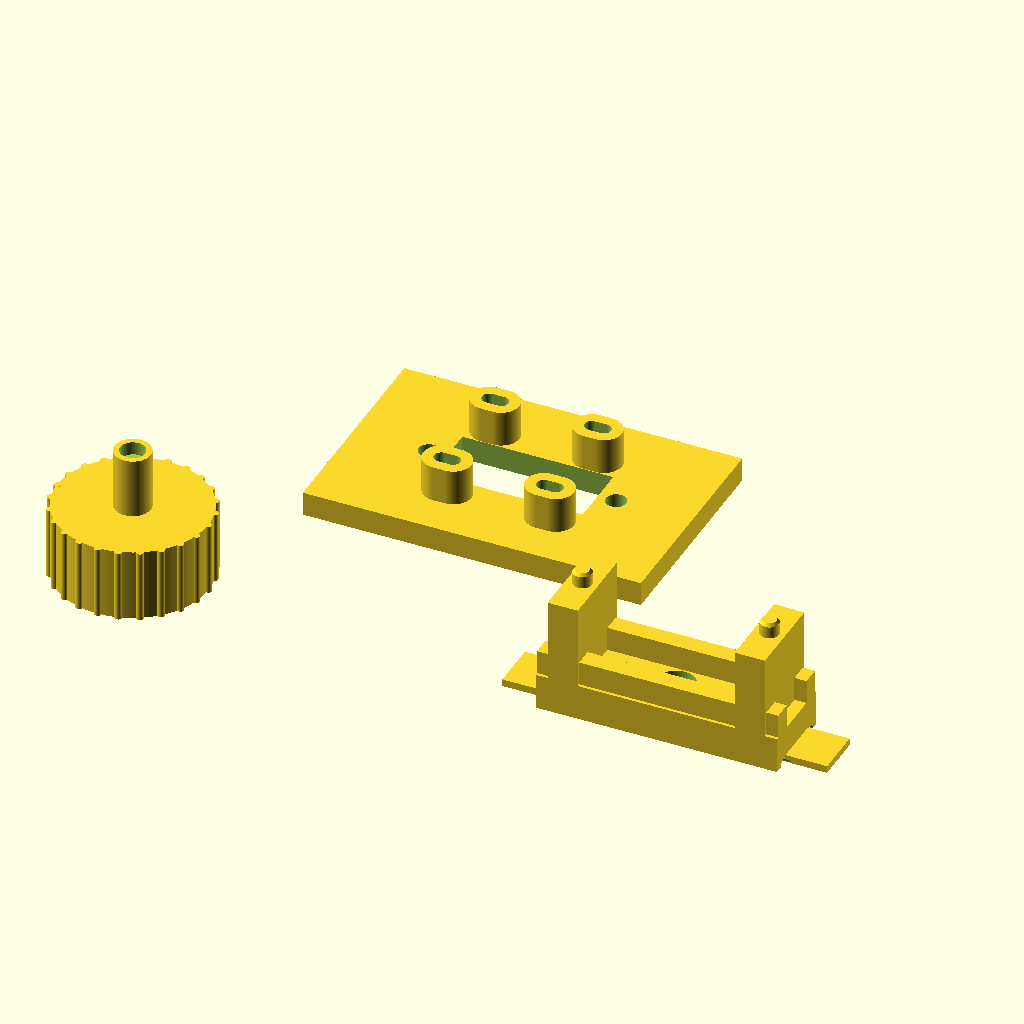
Cell 1 — every parameter at its default value.
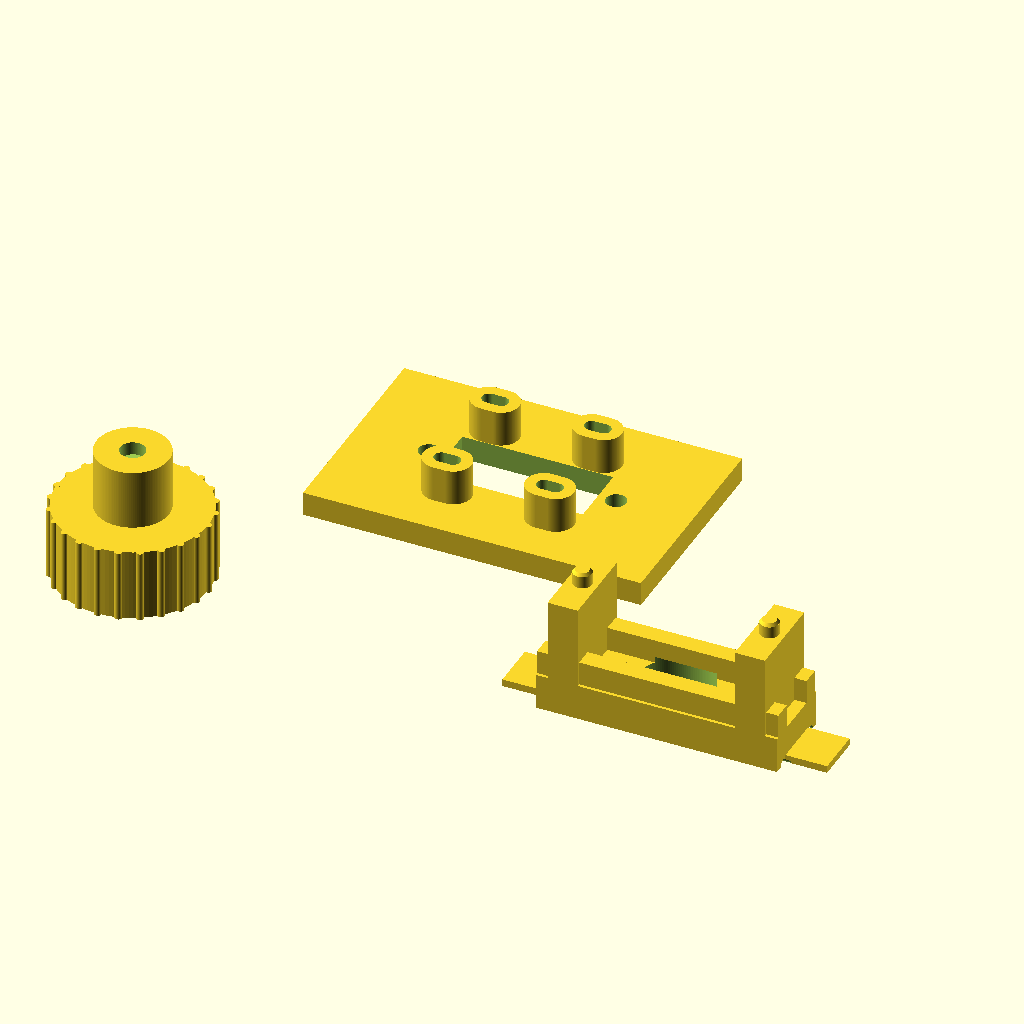
Cell 2: the same model with SHAFT_D = 12.
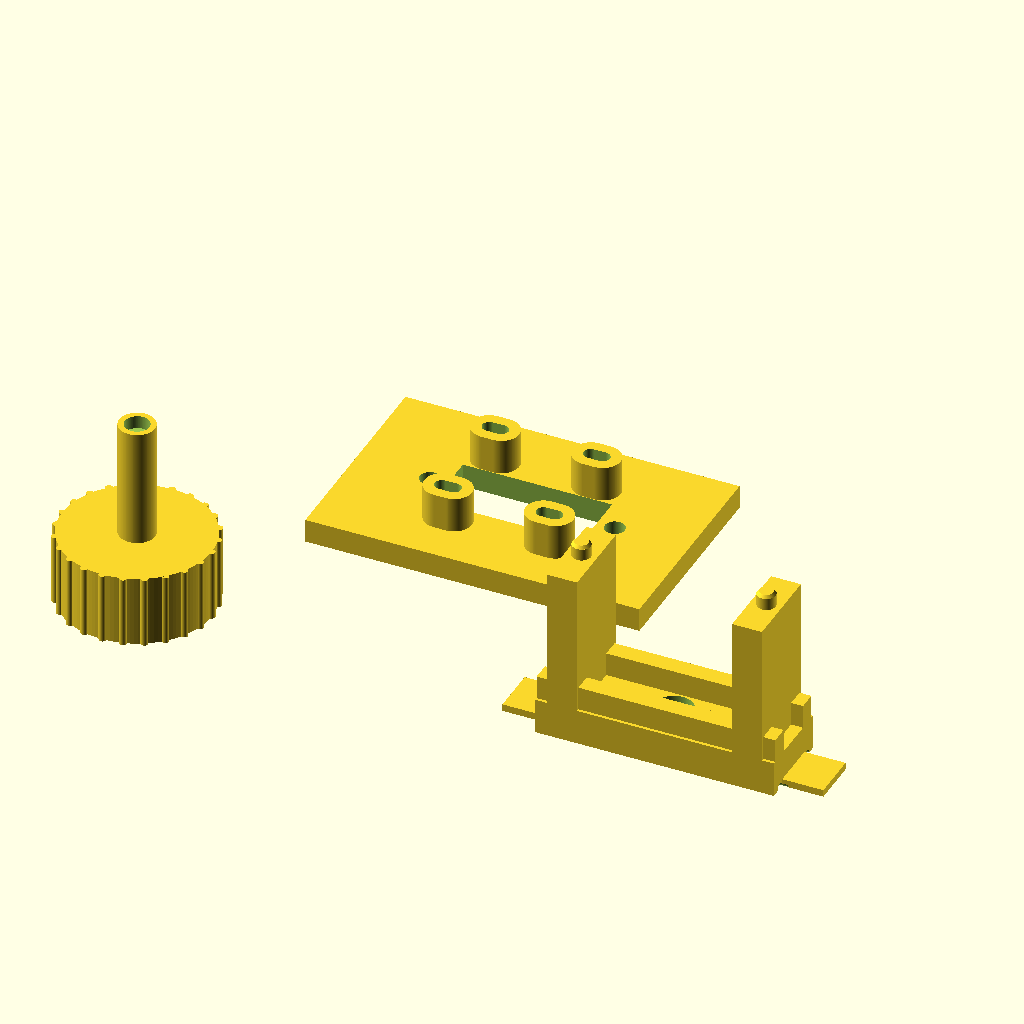
Cell 3: the same model with SHAFT_LEN = 20.
All cells are drawn from the same view direction (rotation 55°, 0°, 25°, orthographic, colour scheme Cornfield), but the view is re-fitted for each cell, so position and scale can differ between cells as well as the parameter.
The OpenSCAD source (hardware/knob_jig.scad):
// つまみ卓上治具 — 全部印刷（可変抵抗は使わない）
//
// 目的: AS5600の同芯 0.25mm を「1つの部品として同じ中心で焼く」ことで出す。
// つまみ・軸・磁石ポケットが一体なので、貼り合わせの誤差が存在しない。
// 軸受けは門形ブリッジの穴。回転の滑らかさより、まず「回して読めるか」を見る治具。
//
// 寸法の根拠（docs/PRINT.md の実測。2026-08-02）:
//   - 磁石ポケット 4.10mm … ゲージで確定（4.2は逆さで落ちる、4.1は落ちない）
//   - 穴は設計値から約0.1mm縮む … 同ゲージの副産物。穴系の設計値に足す
//   - AS5600基板: 23mm角・M2・穴中心間17mm（定規で実測）・チップは4穴の中心
//
// 部品は3つ。全部プレート直置き・サポート不要:
//   knob   つまみ（軸・磁石ポケット一体）。軸を上に向けて刷る
//   bridge 軸受け。門形。デッキを下にして刷り、使うときは裏返して脚を立てる
//   base   底板。基板の座（M2長穴）とブリッジの脚のほぞ穴
//
// 出力:
//   openscad -o knob.stl   -D 'part="knob"'   knob_jig.scad
//   openscad -o bridge.stl -D 'part="bridge"' knob_jig.scad
//   openscad -o base.stl   -D 'part="base"'   knob_jig.scad

part = "all"; // "knob" | "bridge" | "base" | "all"（all は印刷向きで並べ置き）

$fn = 128;

// ---- 実測に基づく共通値 ----
SHRINK = 0.1;           // 穴の縮み（実測）。穴側の設計値に足す

// 磁石（AS5600キット付属・径方向着磁・φ4.0濃厚）
MAG_D = 4.10;           // ポケット内径。ゲージで確定した値そのもの
MAG_POCKET_DEPTH = 2.2; // 磁石厚み2mm想定＋0.2

// 軸と軸受け
SHAFT_D = 6.0;          // 軸の外径
SHAFT_LEN = 10.0;
// 2026-08-02: 0.25 で刷ったら軸が通らなかった。凸は光のにじみで約0.1mm太るので、
// 実効の隙間は 0.25 - 0.1 = 0.15mm しか無かった。回る嵌合には狭すぎる。
// 2026-08-05: 0.40「隙間が多すぎ」→ 0.30「まだ余裕」→ 0.25 で**実測ばっちり**（確定）。
// 8/2 の「0.25では通らない」は入口逃がしが無かった頃の値で、交絡だった。
// 🔒 この 0.25 は**入口逃がし（BORE_RELIEF）とセットで成立**する値。逃がしを消したら戻る
BORE_CLEAR = 0.25;      // ✅ 軸受けの遊び（直径）。実測確定 2026-08-05
BORE_D = SHAFT_D + SHRINK + BORE_CLEAR;
// 印刷でプレートに接する面（デッキ上面）はボトム層35秒×5層＝0.25mmが過硬化して
// 穴が縮む。そこだけ逃がす。全体のクリアランスを増やすとガタが出るので、入口だけ。
BORE_RELIEF_D = BORE_D + 1.2;
BORE_RELIEF_H = 0.6;    // ボトム層0.25mmより深く取る

// つまみ
KNOB_D = 25.0;          // docs/KNOB-ENCODER.md 段階1の想定
KNOB_H = 12.0;
RIB_N = 24;             // 指がかり（簡易ローレット）
RIB_D = 1.2;

// AS5600 基板
PCB = 23.0;
HOLE_PITCH = 17.0;      // 実測17mm。変種が来たらここだけ変える
M2_D = 2.0 + SHRINK + 0.3;
SLOT_LEN = 2.0;         // 長穴の遊び（±1mm）。AGC を見ながら追い込む
PCB_T = 1.6;
CHIP_H = 1.1;           // SOICパッケージ高さ
// 2026-08-02: 1.5 で組んだら AGC 振り切り（この磁石はφ4と小さく、磁力も弱い）。
// 基板側を紙4枚（約0.4mm）嵩上げして AGC 43〜67 の適正圏に入った。実測値を採る。
CHIP_GAP = 1.1;         // 磁石面とチップ上面の隙間。データシートの0.5〜3mmは標準磁石の話

// ベースとブリッジ
BASE_T = 4.0;
BASE_W = 56.0;          // X: ブリッジの脚まで含む
BASE_L = 36.0;
STANDOFF_H = 6.0;       // 基板を浮かせる高さ。裏に出たヘッダの逃げ＋鉄ピンを磁石から離す
// 2026-08-02: φ5.0の丸柱で刷ったら、4本中2本が折れた。原因は長穴の向き（X）の肉厚で、
// (5.0 - (M2_D + SLOT_LEN)) / 2 = 0.3mm しか無かった。長穴と同じ小判形にして、
// どの向きも肉厚 1.8mm を確保する。外形は X で 12.5mm までに収める（脚の内面が 13.0）。
STANDOFF_D = 6.0;       // 小判形の幅（＝端の円の径）。長穴と同じく X に SLOT_LEN 伸ばす

// 2026-08-02: コネクタ（Dupont・ハウジング約14mm）を挿す空間を忘れていた。
// 原因は「説明書を流し読みして、ピンの位置とピンヘッダーのサイズを考慮し忘れた」こと。
// ユーザーはピンヘッダーが立っていることを事前に説明していた（2026-08-03 訂正）。
// スタンドオフ6mmを「ピンの逃げ」と書いている時点で、ピンヘッダーを部品ではなく
// 高さの数字として扱っていて、ハウジングも線の曲がりも設計に存在しなかった。
// 対策として基板の下を丸ごと窓にした。
// ⚠ ただし直っていない: この最終版でも窓がピンヘッダーに対してギリギリで、
//    基板が少し斜めに付いている（2026-08-03 ユーザー報告）。傾きは AS5600 の
//    同芯とギャップに直接効くので、次に刷るときは「通す」ではなく「当たらない」
//    寸法にし、基板の姿勢は座で決める。詳細は docs/PRINT.md の🔒。
// 使うときはベースの下に10mm程度の台を噛ませる（コネクタが下面から約4mm出る）
CONN_WIN_X = 25.0;      // 窓のX全幅。座（小判形・|x| 4.5〜12.5）の内側の縁いっぱいまで
CONN_WIN_Y = 10.8;      // 窓のY全幅。座（|y| 5.5〜11.5）と干渉しない上限。ハウジング10.2が通る

DECK_T = 6.0;           // 軸受けの厚み＝軸の掛かり
DECK_W = 14.0;
// 2026-08-05: タブ付き橋が3連続で「中央付近・穴と無関係の位置」で真っ二つ（剥がし時）。
// 弱点ではなくデッキ全体の曲げ強度不足。脚側の面にリブを立てて断面をI形にする（約2倍）。
// リブ下端は座から LEG_H-RIB_H = 3.8mm。基板上面1.6＋チップ2.7より上を通る（照合済み）
RIB_W  = 3.0;
RIB_H  = 4.0;
RIB_YC = 5.0;           // チップ(|y|<2.5)と部品列を跨がないY位置
LEG_W = 5.0;            // 脚の断面（X方向）
LEG_INNER = PCB / 2 + 1.5;   // 脚の内面。基板の縁から1.5mm逃がす
PEG_D = 3.0;            // 脚のほぞ穴の基準（台座はこの値+0.35で刷ってある。動かさない）
PEG_H = 2.5;
PEG_HOLE_D = PEG_D + SHRINK + 0.25;
// 2026-08-05: ほぞ3.0はプカプカ、3.2は入らない、**3.1で実測「良い」（確定）**。
// 一般則: 差し込みのほぞ径 = 穴の設計値 − 0.25（穴3.35に対し3.1）。
// 先端は面取りして、こじれて折る力を減らす（ダボが折れて穴に詰まった事故を受けて）
PEG_FIT_D = 3.1;   // ✅ 実測確定 2026-08-05
PEG_TIP_C = 0.5;

// デッキ上面の高さ（ベース上面=0）: チップ上面 + 隙間 + 軸長
DECK_TOP = STANDOFF_H + PCB_T + CHIP_H + CHIP_GAP + SHAFT_LEN;
LEG_H = DECK_TOP - DECK_T;   // 脚の長さ（デッキ下面まで）
LEG_CX = LEG_INNER + LEG_W / 2;  // 脚の中心X
DECK_LEN = 2 * (LEG_CX + LEG_W / 2) + 4;

// ---- つまみ（軸・磁石ポケット一体）----
module knob() {
    difference() {
        union() {
            cylinder(d = KNOB_D, h = KNOB_H);
            for (i = [0 : RIB_N - 1])
                rotate([0, 0, i * 360 / RIB_N])
                    translate([KNOB_D / 2, 0, 0])
                        cylinder(d = RIB_D, h = KNOB_H);
            translate([0, 0, -SHAFT_LEN])
                cylinder(d = SHAFT_D, h = SHAFT_LEN + 1);
        }
        translate([0, 0, -SHAFT_LEN - 0.01])
            cylinder(d = MAG_D, h = MAG_POCKET_DEPTH);
    }
}

// ---- ブリッジ（門形の軸受け）----
// 使う向きで描く: 脚がベースに刺さり、デッキが基板をまたぐ
module bridge() {
    difference() {
        union() {
            // デッキ
            translate([-DECK_LEN / 2, -DECK_W / 2, LEG_H])
                cube([DECK_LEN, DECK_W, DECK_T]);
            // 脚2本
            for (s = [-1, 1])
                translate([s * LEG_CX - LEG_W / 2, -DECK_W / 2, 0])
                    cube([LEG_W, DECK_W, LEG_H + 1]);
            // 補強リブ（デッキの脚側の面・長手全長）
            for (sy = [-1, 1])
                translate([-DECK_LEN / 2, sy * RIB_YC - RIB_W / 2, LEG_H - RIB_H])
                    cube([DECK_LEN, RIB_W, RIB_H + 1]);
            // ほぞ（径は現物合わせの PEG_FIT_D。先端は面取り）
            for (s = [-1, 1])
                translate([s * LEG_CX, 0, 0]) {
                    translate([0, 0, -PEG_H + PEG_TIP_C])
                        cylinder(d = PEG_FIT_D, h = PEG_H - PEG_TIP_C + 1);
                    translate([0, 0, -PEG_H])
                        cylinder(d1 = PEG_FIT_D - 0.8, d2 = PEG_FIT_D, h = PEG_TIP_C);
                }
        }
        // 軸受けの穴
        translate([0, 0, LEG_H - 1])
            cylinder(d = BORE_D, h = DECK_T + 2);
        // 入口の逃がし（デッキ上面＝印刷時にプレートへ接する面）
        translate([0, 0, LEG_H + DECK_T - BORE_RELIEF_H])
            cylinder(d = BORE_RELIEF_D, h = BORE_RELIEF_H + 1);
    }
}

// ---- ベース ----
module base() {
    difference() {
        union() {
            translate([-BASE_W / 2, -BASE_L / 2, -BASE_T])
                cube([BASE_W, BASE_L, BASE_T]);
            // 基板の座（長穴と同じ小判形。丸柱だと長穴の向きの肉が薄くなって折れる）
            for (x = [-1, 1], y = [-1, 1])
                translate([x * HOLE_PITCH / 2, y * HOLE_PITCH / 2, 0])
                    hull() {
                        translate([-SLOT_LEN / 2, 0, 0]) cylinder(d = STANDOFF_D, h = STANDOFF_H);
                        translate([ SLOT_LEN / 2, 0, 0]) cylinder(d = STANDOFF_D, h = STANDOFF_H);
                    }
        }
        // M2 長穴（X方向±1mm）
        for (x = [-1, 1], y = [-1, 1])
            translate([x * HOLE_PITCH / 2, y * HOLE_PITCH / 2, 0])
                hull() {
                    translate([-SLOT_LEN / 2, 0, -BASE_T - 1]) cylinder(d = M2_D, h = STANDOFF_H + BASE_T + 2);
                    translate([ SLOT_LEN / 2, 0, -BASE_T - 1]) cylinder(d = M2_D, h = STANDOFF_H + BASE_T + 2);
                }
        // ブリッジのほぞ穴（貫通させない）
        for (s = [-1, 1])
            translate([s * LEG_CX, 0, -PEG_H - 0.3])
                cylinder(d = PEG_HOLE_D, h = PEG_H + 1);
        // コネクタの貫通窓（基板の下を丸ごと開ける）
        translate([-CONN_WIN_X / 2, -CONN_WIN_Y / 2, -BASE_T - 1])
            cube([CONN_WIN_X, CONN_WIN_Y, BASE_T + 2]);
    }
}

// 2026-08-05: 溝は撤去した。一度Y向きの半円溝を入れたが、2回目の剥がしで
// **軸受け穴を通って真っ二つ**に折れた。橋は長い部品で、端からこじると長手に曲がる。
// Y向きの溝はその曲げに対して蝶番の向きで、断面最小（軸受け穴）で折れる。
// そもそも溝なしの橋（513mm²）は 8/2 から無事に剥がせていた実績がある。
// → 実績のある形へ戻し、代わりに**ヘラ用の犠牲タブ**を両端に付ける。
//   剥がすときはヘラをタブの下に入れて起こす。力はタブが受け、本体は曲がらない。
//   タブは薄板1.2mmなので、使うときが来たらニッパーで切り落とせる（残しても干渉しない）
module bridge_print() {
    difference() {
        union() {
            rotate([180, 0, 0]) translate([0, 0, -DECK_TOP]) bridge();   // デッキを下に
            for (s = [-1, 1])
                translate([s > 0 ? DECK_LEN / 2 - 0.1 : -DECK_LEN / 2 - 6.9, -4, 0])
                    cube([7, 8, 1.2]);
        }
        // 接地の逃げ溝（長手＝X方向・2本）。端からの剥がし曲げと直交するので蝶番に
        // ならない。Y向きは禁止（2026-08-05に軸受け穴経由の破断で実証済み）。
        // y=±4.8 は入口逃がし(r3.78)とタブ(|y|<4)の両方を避ける位置
        for (sy = [-1, 1])
            translate([-DECK_LEN / 2 - 1, sy * 4.8, 0])
                rotate([0, 90, 0]) cylinder(d = 1.8, h = DECK_LEN + 2, $fn = 48);
    }
}

// ---- 出力（それぞれ印刷向き）----
if (part == "knob") {
    rotate([180, 0, 0]) translate([0, 0, -KNOB_H]) knob();       // 軸を上に
} else if (part == "bridge") {
    bridge_print();
} else if (part == "base") {
    translate([0, 0, BASE_T]) base();
} else {
    translate([-45, 0, 0]) rotate([180, 0, 0]) translate([0, 0, -KNOB_H]) knob();
    translate([45, 0, 0])  bridge_print();
    translate([0, 42, 0])  translate([0, 0, BASE_T]) base();
}
Customizer parameters (derived from the source; name, type, default, range or options):
part: string, default "all"
SHRINK: number, default 0.1
MAG_D: number, default 4.1
MAG_POCKET_DEPTH: number, default 2.2
SHAFT_D: number, default 6
SHAFT_LEN: number, default 10
BORE_CLEAR: number, default 0.25
BORE_RELIEF_H: number, default 0.6
KNOB_D: number, default 25
KNOB_H: number, default 12
RIB_N: number, default 24
RIB_D: number, default 1.2
PCB: number, default 23
HOLE_PITCH: number, default 17
SLOT_LEN: number, default 2
PCB_T: number, default 1.6
CHIP_H: number, default 1.1
CHIP_GAP: number, default 1.1
BASE_T: number, default 4
BASE_W: number, default 56
BASE_L: number, default 36
STANDOFF_H: number, default 6
STANDOFF_D: number, default 6
CONN_WIN_X: number, default 25
CONN_WIN_Y: number, default 10.8
DECK_T: number, default 6
DECK_W: number, default 14
RIB_W: number, default 3
RIB_H: number, default 4
RIB_YC: number, default 5
LEG_W: number, default 5
PEG_D: number, default 3
PEG_H: number, default 2.5
PEG_FIT_D: number, default 3.1
PEG_TIP_C: number, default 0.5
